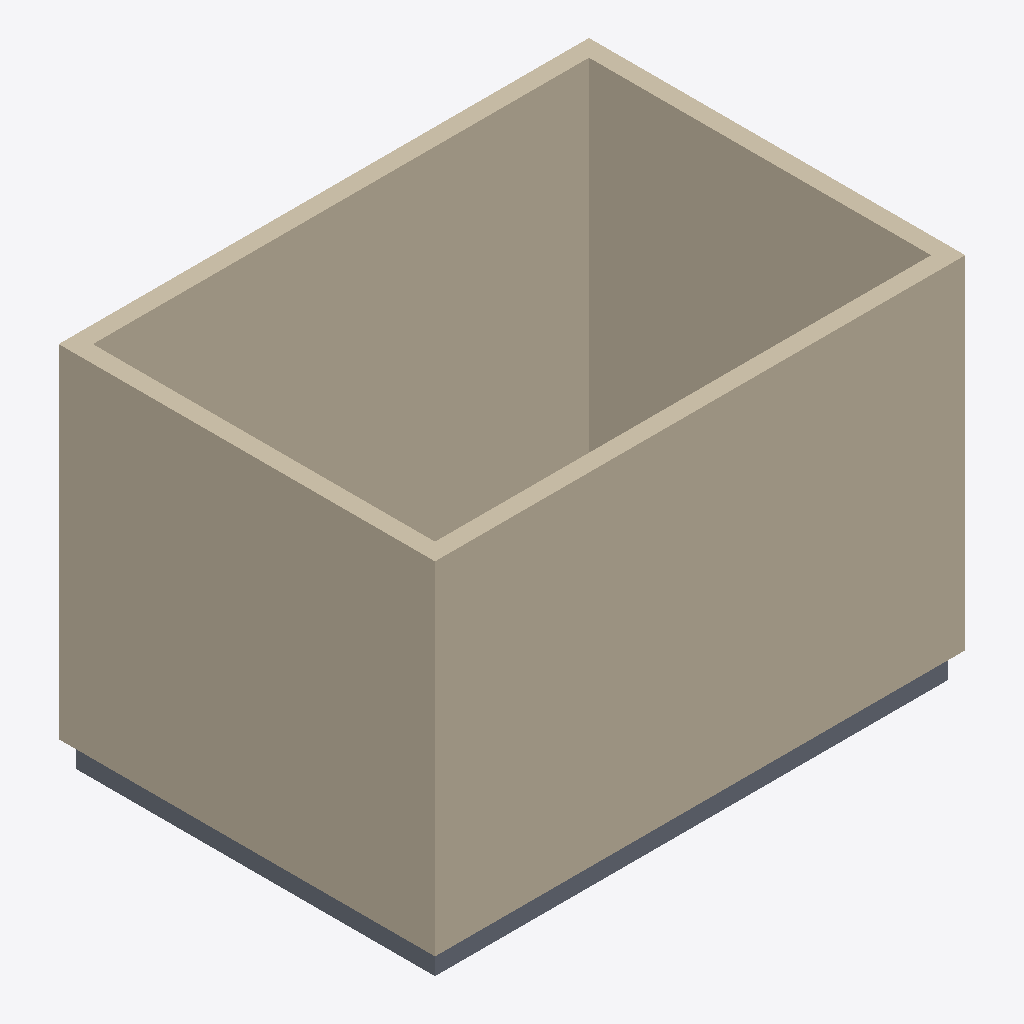
Isometric view of an IFC building model (IFC-SPF (STEP), schema IFC2X3, length unit millimetre), seen from the south-west, elements coloured by IFC class: 4 walls (beige), 1 slab (grey).
Extent 6.2 m × 4.4 m × 4.3 m (x, y, z). Storeys (1): Level 1 at 0.00 m. Elements (5): 4 IfcWallStandardCase, 1 IfcSlab.

HEADER;
FILE_DESCRIPTION(('ViewDefinition [CoordinationView]','RevitIdentifiers [VersionGUID: a97e9853-85c0-4dac-b16f-71cb4c79edc2, NumberOfSaves: 1]'),'2;1');
FILE_NAME('','2023-12-23T20:13:29+01:00',(''),(''),'ODA SDAI 24.3','Autodesk Revit 24.1.10.25 (ENU) - IFC 24.1.1.6','');
FILE_SCHEMA(('IFC2X3'));
ENDSEC;
DATA;
#106=IFCPROJECT('1_5LRyUJDEXQ4ZrvjcDLsW',#18,'',$,$,'','',(#99,#104),#96);
#117=IFCSITE('1_5LRyUJDEXQ4ZrvjcDLsY',#18,'Default',$,$,#116,$,$,.ELEMENT.,(42,24,53,508911),(-71,-15,-29,-58837),0.0,$,$);
#111=IFCBUILDING('1_5LRyUJDEXQ4ZrvjcDLsX',#18,'',$,$,#109,$,'',.ELEMENT.,$,$,#110);
#114=IFCBUILDINGSTOREY('2fVfXJXS1DhB5lSSjCUUg_',#18,'Level 1',$,'Level:Level 1',#113,$,'Level 1',.ELEMENT.,0.0);
#275=IFCWALLSTANDARDCASE('2fVfXJXS1DhB5lSSjCUUQ2',#18,'Basic Wall:Wall 1:2880',$,'Basic Wall:Wall 1',#263,#274,'2880');
#203=IFCWALLSTANDARDCASE('2fVfXJXS1DhB5lSSjCUUSj',#18,'Basic Wall:Wall 1:2799',$,'Basic Wall:Wall 1',#187,#202,'2799');
#339=IFCWALLSTANDARDCASE('2fVfXJXS1DhB5lSSjCUUPv',#18,'Basic Wall:Wall 1:3003',$,'Basic Wall:Wall 1',#327,#338,'3003');
#307=IFCWALLSTANDARDCASE('2fVfXJXS1DhB5lSSjCUUQv',#18,'Basic Wall:Wall 1:2939',$,'Basic Wall:Wall 1',#295,#306,'2939');
#130=IFCSLAB('2fVfXJXS1DhB5lSSjCUUT_',#18,'Floor:Floor 1:2748',$,'Floor:Floor 1',#121,#129,'2748',.FLOOR.);
ENDSEC;
